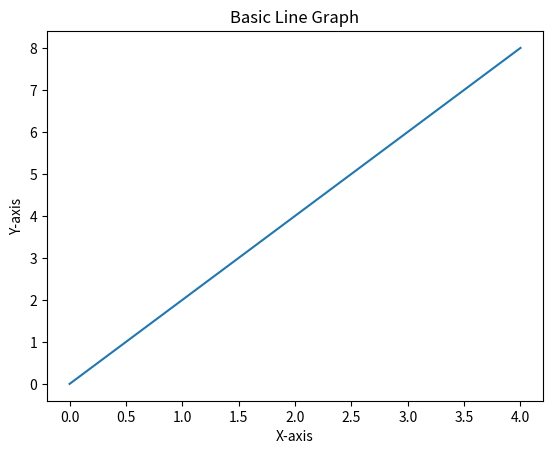

Reproduce this figure in Python.
import matplotlib.pyplot as plt

x = [0,1,2,3,4]
y = [0,2,4,6,8]

plt.plot(x, y)
plt.title("Basic Line Graph")
plt.xlabel("X-axis")
plt.ylabel("Y-axis")
plt.show()